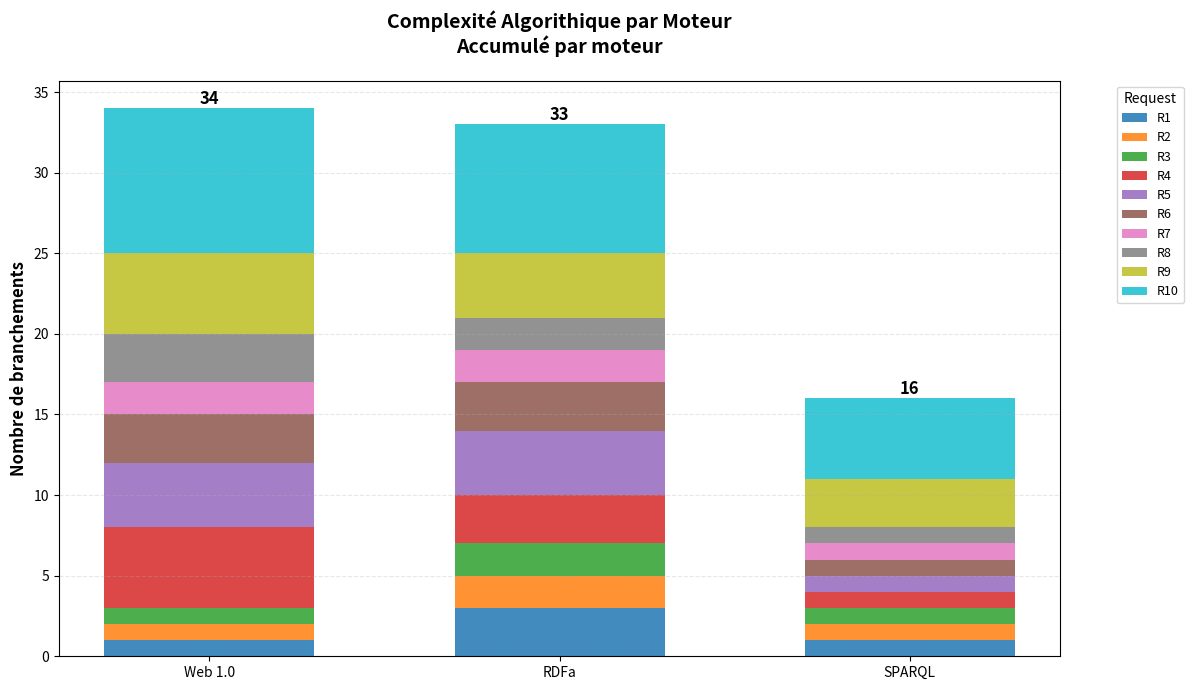

Here is the Python script that generated this plot:
import matplotlib
matplotlib.use('Agg')
import matplotlib.pyplot as plt
import numpy as np
import seaborn as sns
import pandas as pd

# Complexity data from function_comparison_metrics.md
# Complexity = number of branching statements (if, else, elif, for loops with conditions, try/except, etc.)
complexity_data = {
    'R1': {'Web 1.0': 1, 'RDFa': 3, 'SPARQL': 1},
    'R2': {'Web 1.0': 1, 'RDFa': 2, 'SPARQL': 1},
    'R3': {'Web 1.0': 1, 'RDFa': 2, 'SPARQL': 1},
    'R4': {'Web 1.0': 5, 'RDFa': 3, 'SPARQL': 1},
    'R5': {'Web 1.0': 4, 'RDFa': 4, 'SPARQL': 1},
    'R6': {'Web 1.0': 3, 'RDFa': 3, 'SPARQL': 1},
    'R7': {'Web 1.0': 2, 'RDFa': 2, 'SPARQL': 1},
    'R8': {'Web 1.0': 3, 'RDFa': 2, 'SPARQL': 1},
    'R9': {'Web 1.0': 5, 'RDFa': 4, 'SPARQL': 3},
    'R10': {'Web 1.0': 9, 'RDFa': 8, 'SPARQL': 5},
}

requests = [f'R{i}' for i in range(1, 11)]
methods = ['Web 1.0', 'RDFa', 'SPARQL']
colors = {'Web 1.0': '#FF6B6B', 'RDFa': '#4ECDC4', 'SPARQL': '#45B7D1'}


fig4, ax4 = plt.subplots(figsize=(12, 7))

# Calculate total complexity per engine
total_complexity = {}
for method in methods:
    total_complexity[method] = sum([complexity_data[req][method] for req in requests])

# Create stacked bar showing contribution of each request
bottoms = {method: 0 for method in methods}
x_pos = np.arange(len(methods))

for req in requests:
    values = [complexity_data[req][method] for method in methods]
    bars = ax4.bar(x_pos, values, 0.6,
                   bottom=[bottoms[method] for method in methods],
                   label=req, alpha=0.85)
    
    # Update bottoms for next stack
    for i, method in enumerate(methods):
        bottoms[method] += values[i]

ax4.set_ylabel('Nombre de branchements', fontsize=12, fontweight='bold')
ax4.set_title('Complexité Algorithique par Moteur\nAccumulé par moteur',
             fontsize=14, fontweight='bold', pad=20)
ax4.set_xticks(x_pos)
ax4.set_xticklabels(methods)
ax4.legend(title='Request', bbox_to_anchor=(1.05, 1), loc='upper left', fontsize=9)
ax4.grid(axis='y', alpha=0.3, linestyle='--')

# Add total labels on top
for i, method in enumerate(methods):
    ax4.text(i, total_complexity[method], f'{total_complexity[method]}',
            ha='center', va='bottom', fontsize=12, fontweight='bold')

plt.tight_layout()
plt.savefig('complexity_cumulative.png', dpi=300, bbox_inches='tight')
print("[OK] Chart 4: complexity_cumulative.png")
